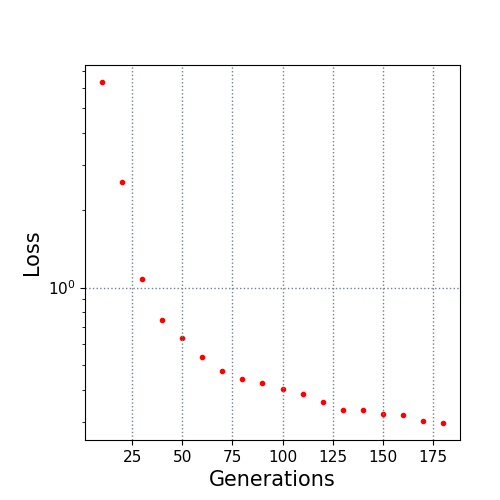

Values plotted in this chart, from the file beside it:
10.0, 6.315198
20.0, 2.575
30.0, 1.075
40.0, 0.7444
50.0, 0.6357
60.0, 0.5375
70.0, 0.4752
80.0, 0.4401
90.0, 0.4262
100.0, 0.4013
110.0, 0.3838
120.0, 0.3587
130.0, 0.3336
140.0, 0.3327
150.0, 0.3227
160.0, 0.3201
170.0, 0.303
180.0, 0.2969
